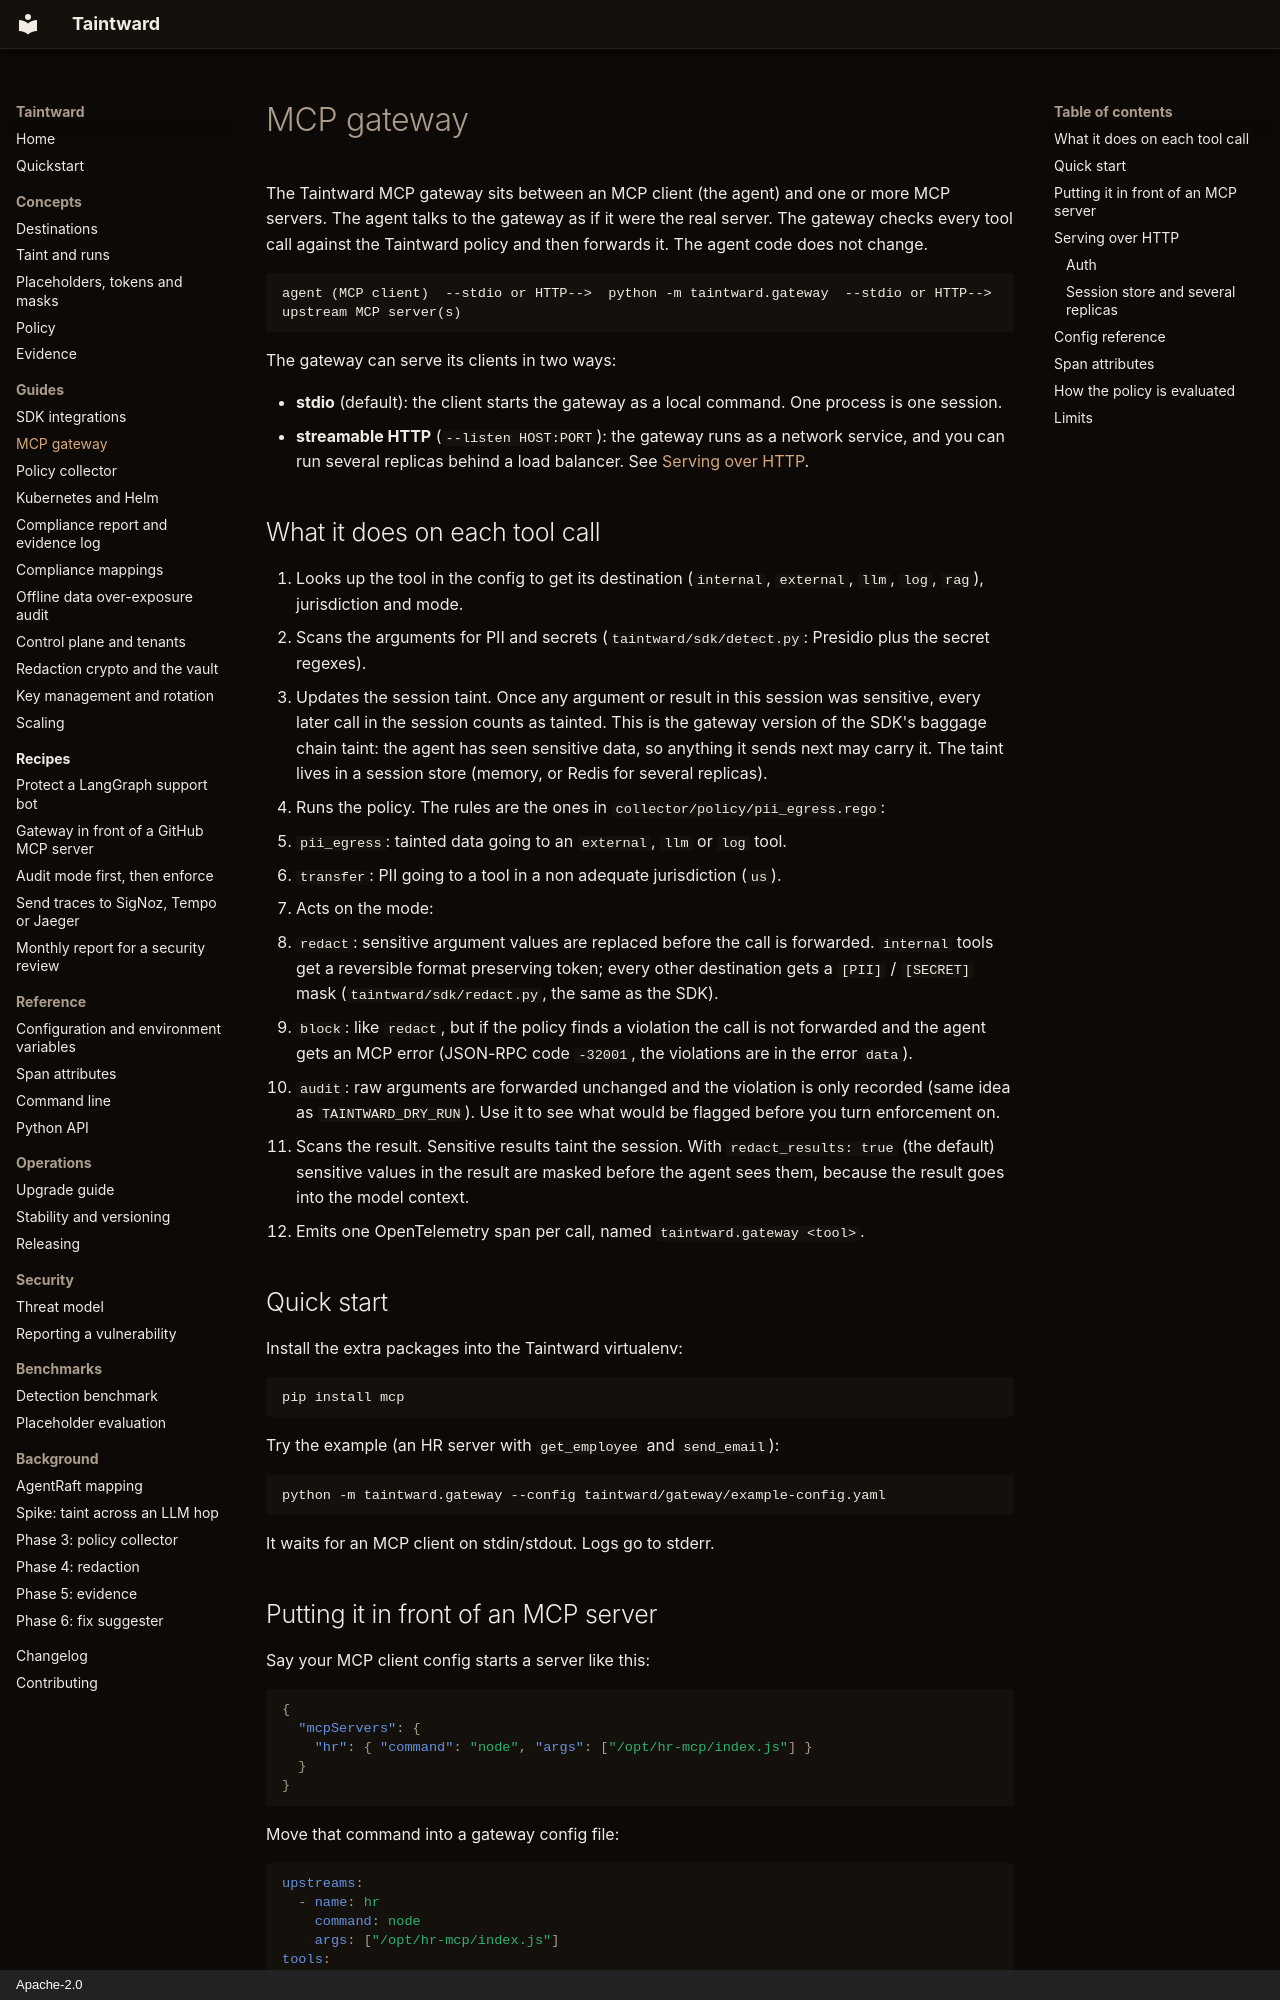

repository: DCchoudhury15/Taintward · page: mcp-gateway/index.html · generator: mkdocs · copyright: Apache-2.0

# MCP gateway

The Taintward MCP gateway sits between an MCP client (the agent) and one or
more MCP servers. The agent talks to the gateway as if it were the real
server. The gateway checks every tool call against the Taintward policy and
then forwards it. The agent code does not change.

```
agent (MCP client)  --stdio or HTTP-->  python -m taintward.gateway  --stdio or HTTP-->  upstream MCP server(s)
```

The gateway can serve its clients in two ways:

- **stdio** (default): the client starts the gateway as a local command.
  One process is one session.
- **streamable HTTP** (`--listen HOST:PORT`): the gateway runs as a network
  service, and you can run several replicas behind a load balancer. See
  [Serving over HTTP](#serving-over-http).

## What it does on each tool call

1. Looks up the tool in the config to get its destination (`internal`,
   `external`, `llm`, `log`, `rag`), jurisdiction and mode.
2. Scans the arguments for PII and secrets (`taintward/sdk/detect.py`: Presidio plus
   the secret regexes).
3. Updates the session taint. Once any argument or result in this session
   was sensitive, every later call in the session counts as tainted. This
   is the gateway version of the SDK's baggage chain taint: the agent has
   seen sensitive data, so anything it sends next may carry it. The taint
   lives in a session store (memory, or Redis for several replicas).
4. Runs the policy. The rules are the ones in
   `collector/policy/pii_egress.rego`:
   - `pii_egress`: tainted data going to an `external`, `llm` or `log` tool.
   - `transfer`: PII going to a tool in a non adequate jurisdiction (`us`).
5. Acts on the mode:
   - `redact`: sensitive argument values are replaced before the call is
     forwarded. `internal` tools get a reversible format preserving token;
     every other destination gets a `[PII]` / `[SECRET]` mask
     (`taintward/sdk/redact.py`, the same as the SDK).
   - `block`: like `redact`, but if the policy finds a violation the call
     is not forwarded and the agent gets an MCP error (JSON-RPC code
     `-32001`, the violations are in the error `data`).
   - `audit`: raw arguments are forwarded unchanged and the violation is
     only recorded (same idea as `TAINTWARD_DRY_RUN`). Use it to see what
     would be flagged before you turn enforcement on.
6. Scans the result. Sensitive results taint the session. With
   `redact_results: true` (the default) sensitive values in the result are
   masked before the agent sees them, because the result goes into the
   model context.
7. Emits one OpenTelemetry span per call, named `taintward.gateway <tool>`.

## Quick start

Install the extra packages into the Taintward virtualenv:

```bash
pip install mcp
```

Try the example (an HR server with `get_employee` and `send_email`):

```bash
python -m taintward.gateway --config taintward/gateway/example-config.yaml
```

It waits for an MCP client on stdin/stdout. Logs go to stderr.
